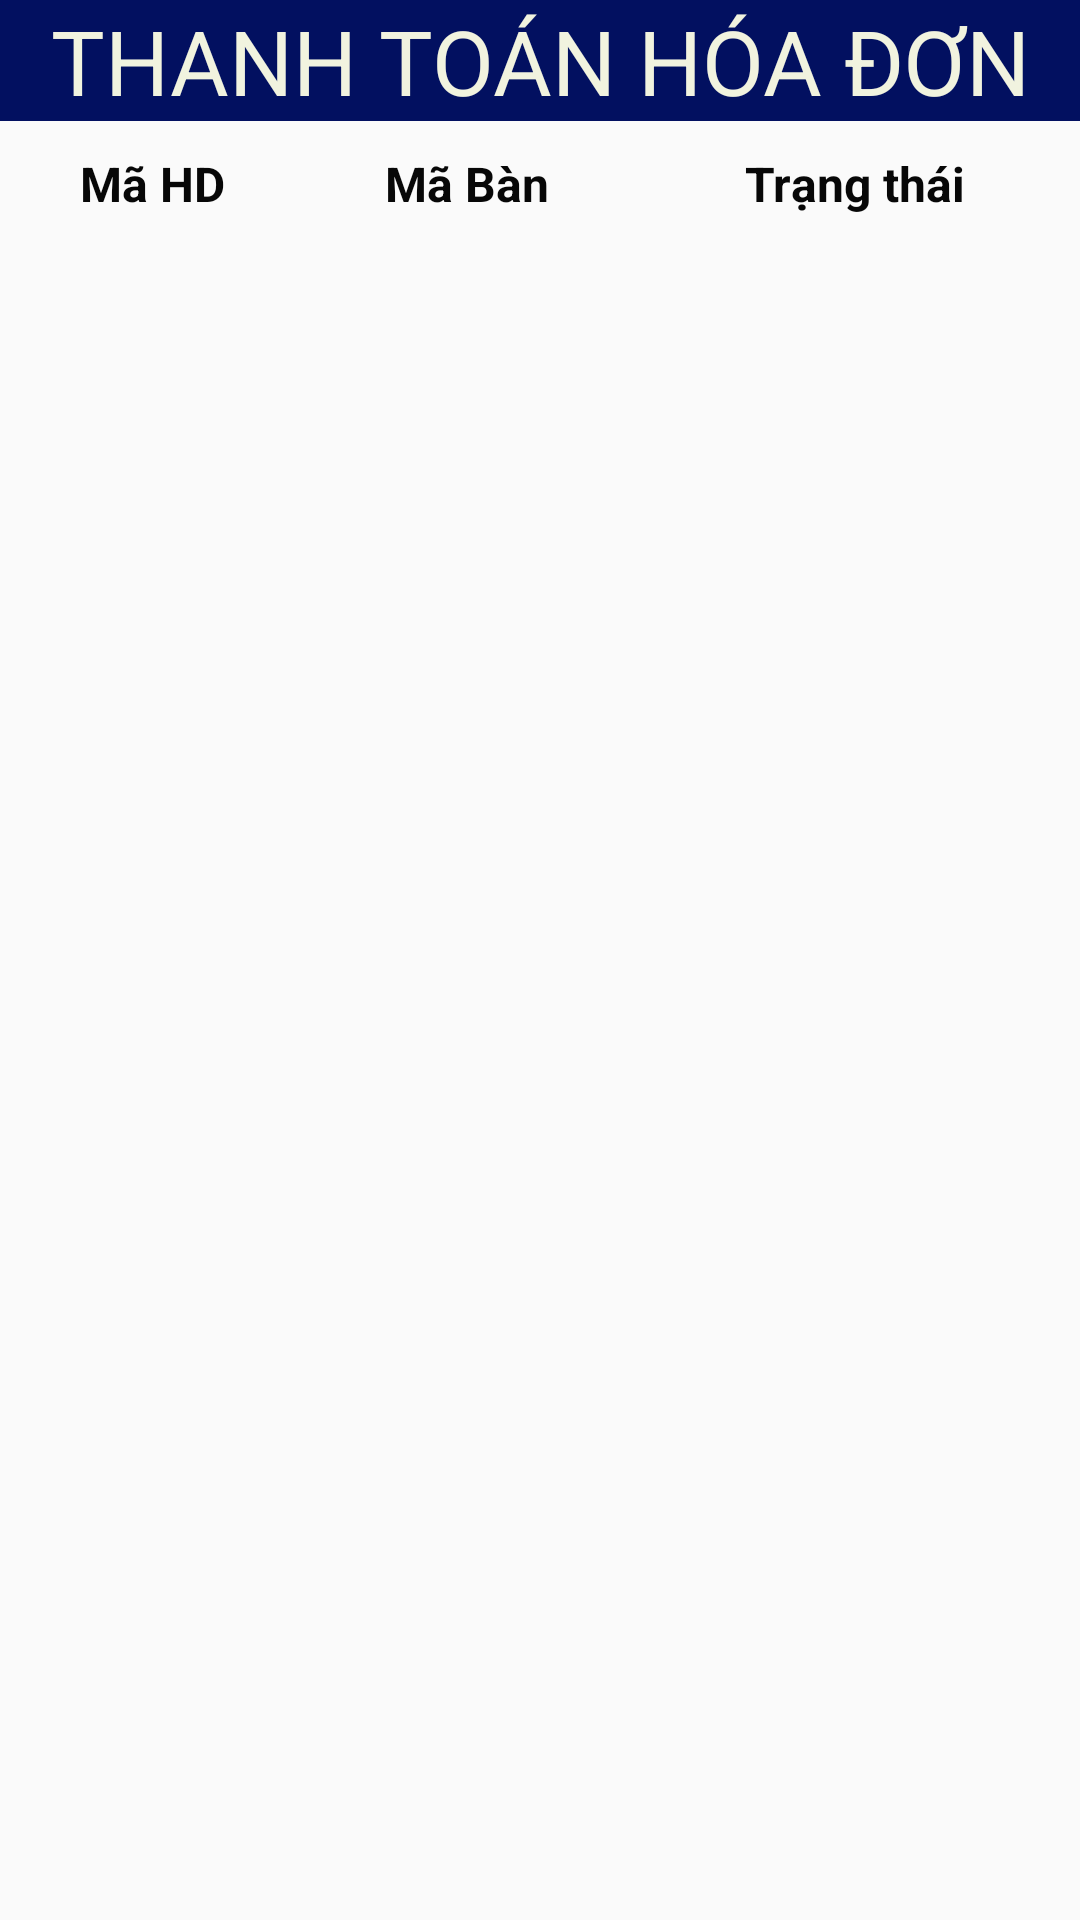

Android layout source for this screen:
<!-- AndroidManifest.xml: application theme Theme.AppCompat.Light.NoActionBar -->
<!-- res/layout/activity_hoadon.xml -->
<?xml version="1.0" encoding="utf-8"?>
<RelativeLayout xmlns:android="http://schemas.android.com/apk/res/android"
    xmlns:tools="http://schemas.android.com/tools"
    android:layout_width="match_parent"
    android:layout_height="match_parent">

    <LinearLayout
        android:layout_width="409dp"
        android:layout_height="729dp"
        android:orientation="vertical"
        tools:layout_editor_absoluteX="1dp"
        tools:layout_editor_absoluteY="1dp">

        <TextView
            android:id="@+id/textView"
            android:layout_width="match_parent"
            android:layout_height="wrap_content"
            android:background="#021060"
            android:gravity="center_horizontal"
            android:text="THANH TOÁN HÓA ĐƠN"
            android:textColor="#F1F3DF"
            android:textSize="30sp" />

        <LinearLayout
            android:layout_width="match_parent"
            android:layout_height="wrap_content"
            android:orientation="horizontal"
            android:paddingTop="10sp">

            <TextView
                android:id="@+id/txt_Mahd"
                android:layout_width="wrap_content"
                android:layout_height="wrap_content"
                android:layout_weight="0.7"
                android:gravity="center_horizontal"
                android:text="Mã HD"
                android:textColor="#070707"
                android:textSize="16sp"
                android:textStyle="bold" />

            <TextView
                android:id="@+id/txt_Maban"
                android:layout_width="wrap_content"
                android:layout_height="wrap_content"
                android:layout_weight="0.7"
                android:gravity="center_horizontal"
                android:text="Mã Bàn"
                android:textColor="#070707"
                android:textSize="16sp"
                android:textStyle="bold" />

            <TextView
                android:id="@+id/txt_Trangthai"
                android:layout_width="wrap_content"
                android:layout_height="wrap_content"
                android:layout_weight="1"
                android:gravity="center_horizontal"
                android:text="Trạng thái"
                android:textColor="#070707"
                android:textSize="16sp"
                android:textStyle="bold" />

        </LinearLayout>

        <ListView
            android:id="@+id/listView_hd"
            android:layout_width="match_parent"
            android:layout_height="614dp" />

        <LinearLayout
            android:layout_width="match_parent"
            android:layout_height="match_parent"
            android:orientation="horizontal">

            <Button
                android:id="@+id/btn_dathanhtoan"
                android:layout_width="134dp"
                android:layout_height="wrap_content"
                android:layout_weight="0.5"
                android:background="#7A0303"
                android:text="Đã thanh toán" />

            <Button
                android:id="@+id/btn_chuathanhtoan"
                android:layout_width="wrap_content"
                android:layout_height="wrap_content"
                android:layout_weight="0.5"
                android:background="#0FDAC7"
                android:text="CHƯA THANH TOÁN" />
        </LinearLayout>

    </LinearLayout>
</RelativeLayout>
<!-- resources referenced by this layout -->
<resources>

</resources>
